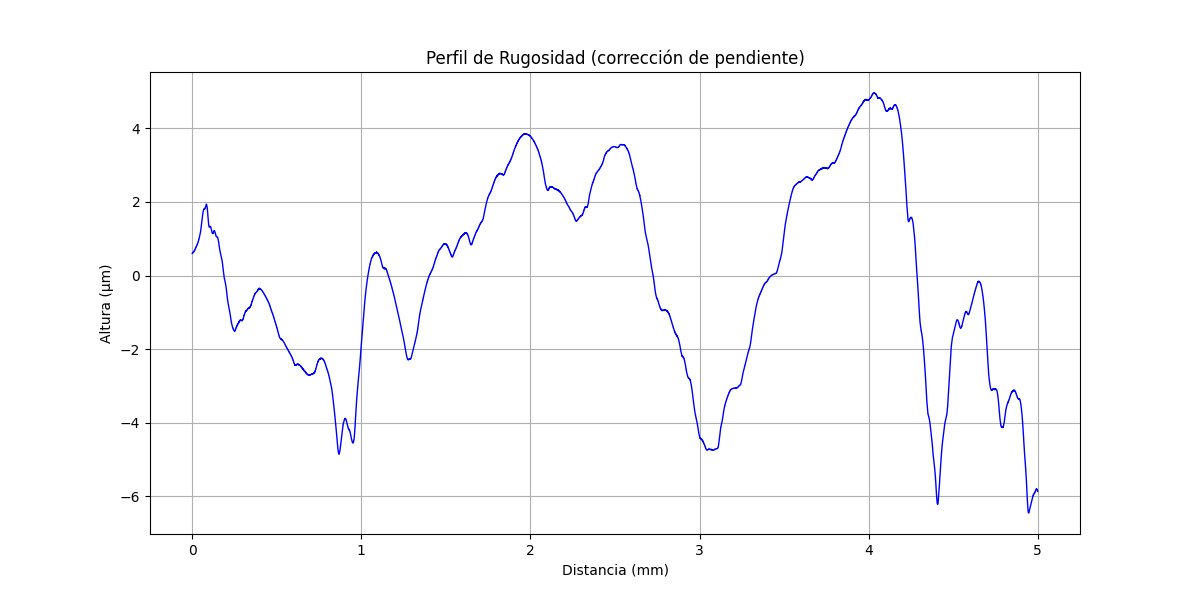

Data behind this chart, as committed beside it:
x (mm), altura (µm)
0.000000000, 0.5982
0.0002035, 0.5981
0.0004069, 0.602
0.0006104, 0.602
0.0008138, 0.6019
0.001017, 0.6058
0.001221, 0.6058
0.001424, 0.6097
0.001628, 0.6096
0.001831, 0.6096
0.002034, 0.6135
0.002238, 0.6134
0.002441, 0.6134
0.002645, 0.6173
0.002848, 0.6172
0.003052, 0.6172
0.003255, 0.6211
0.003459, 0.621
0.003662, 0.621
0.003866, 0.6249
0.004069, 0.6248
0.004273, 0.6248
0.004476, 0.6287
0.004679, 0.6286
0.004883, 0.6286
0.005086, 0.6325
0.00529, 0.6324
0.005493, 0.6324
0.005697, 0.6323
0.0059, 0.6362
0.006104, 0.6362
0.006307, 0.6361
0.00651, 0.64
0.006714, 0.636
0.006917, 0.6359
0.007121, 0.6398
0.007324, 0.6398
0.007528, 0.6397
0.007731, 0.6436
0.007935, 0.6436
0.008138, 0.6435
0.008341, 0.6474
0.008545, 0.6474
0.008748, 0.6473
0.008952, 0.6512
0.009155, 0.6512
0.009359, 0.6511
0.009562, 0.655
0.009766, 0.655
0.009969, 0.6549
0.01017, 0.6588
0.01038, 0.6588
0.01058, 0.6627
0.01078, 0.6626
0.01099, 0.6626
0.01119, 0.6665
0.01139, 0.6664
0.0116, 0.6664
0.0118, 0.6703
0.012, 0.6702
... 24,517 more rows
